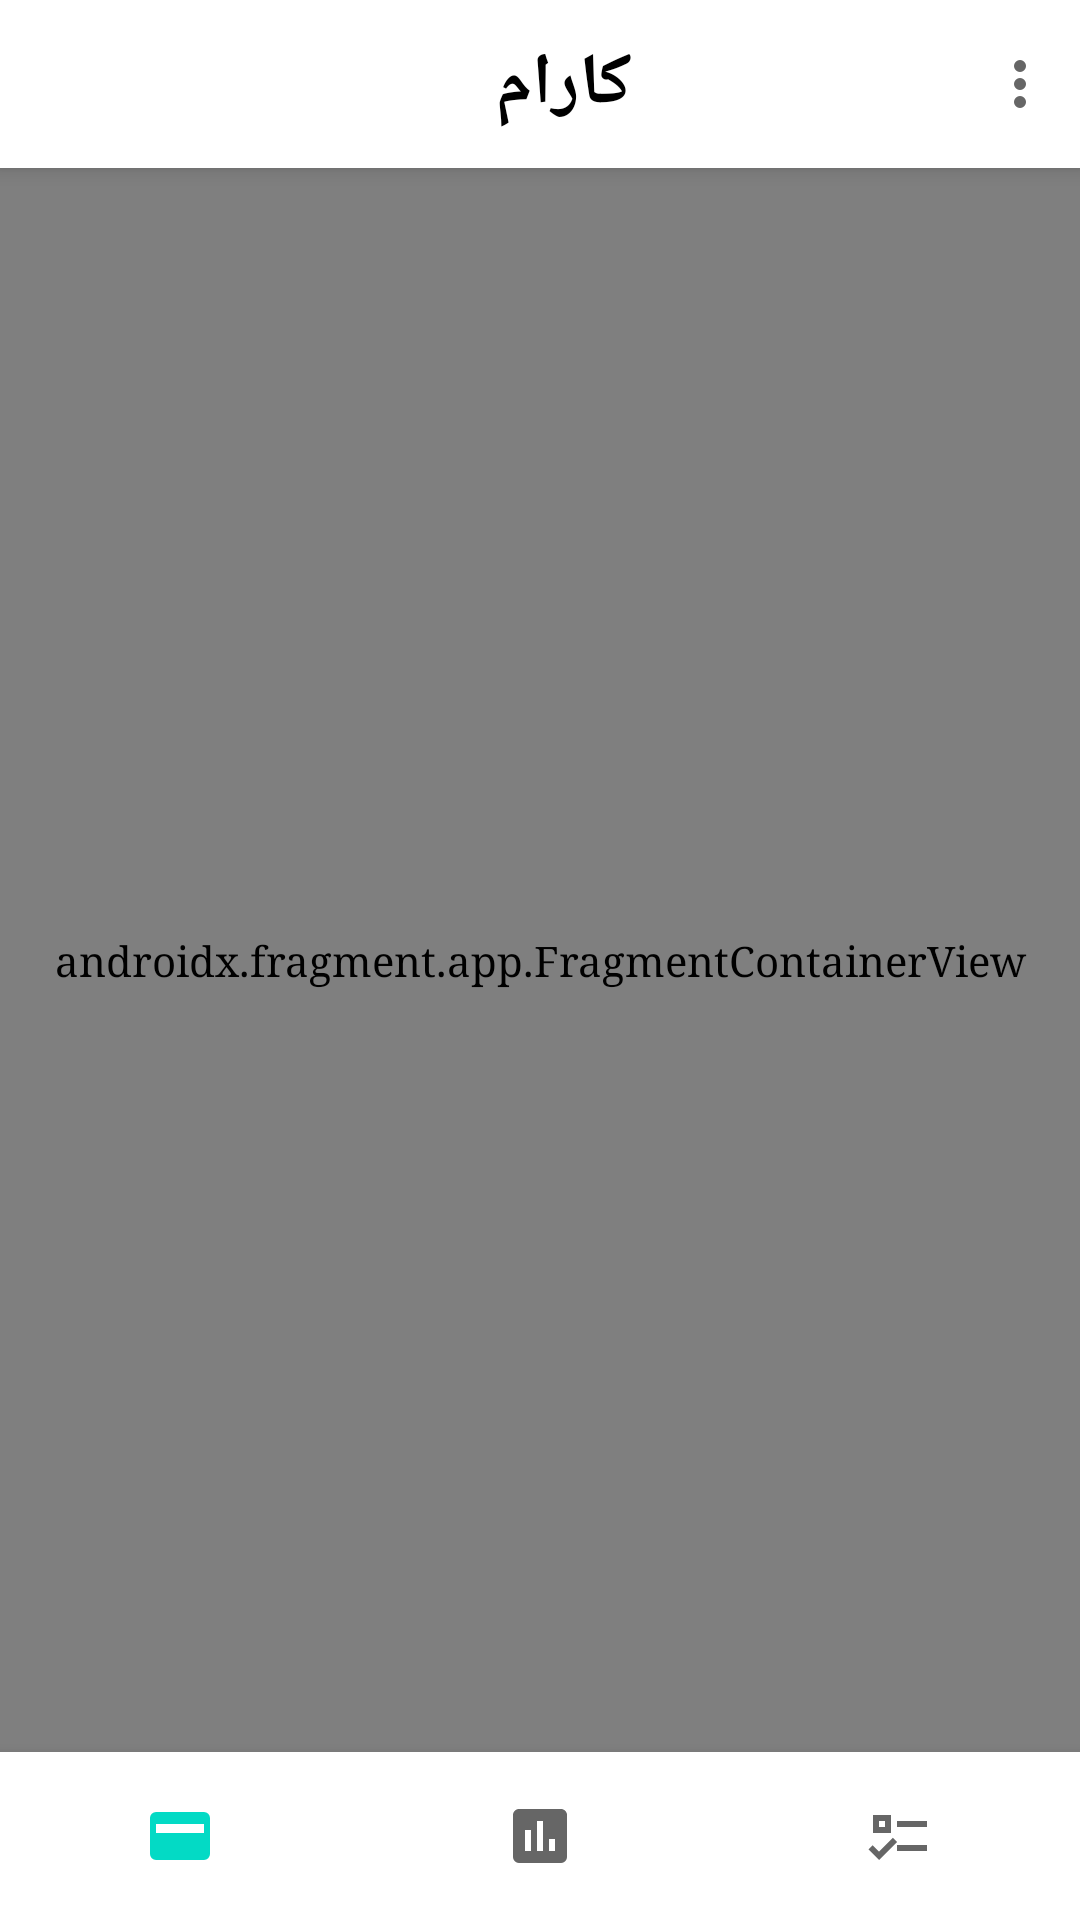

Layout XML and referenced resources for this Android screen:
<!-- AndroidManifest.xml: application theme Theme.Karam -->
<!-- res/layout/activity_main.xml -->
<?xml version="1.0" encoding="utf-8"?>
<androidx.constraintlayout.widget.ConstraintLayout xmlns:android="http://schemas.android.com/apk/res/android"
    xmlns:app="http://schemas.android.com/apk/res-auto"
    xmlns:tools="http://schemas.android.com/tools"
    android:layout_width="match_parent"
    android:layout_height="match_parent"
    tools:context=".MainActivity">

    <com.google.android.material.appbar.MaterialToolbar
        android:id="@+id/toolbar"
        android:layout_width="match_parent"
        android:layout_height="wrap_content"
        android:background="@color/white"
        android:elevation="4dp"
        app:layout_constraintEnd_toEndOf="parent"
        app:layout_constraintStart_toStartOf="parent"
        app:layout_constraintTop_toTopOf="parent"
        tools:targetApi="lollipop">

        <RelativeLayout
            android:layout_width="match_parent"
            android:layout_height="match_parent">

            <ImageView
                android:layout_width="wrap_content"
                android:layout_height="wrap_content"
                android:layout_alignParentEnd="true"
                android:layout_centerVertical="true"
                android:layout_marginEnd="8dp"
                android:src="@drawable/dots_vertical" />

            <TextView
                android:id="@+id/titleTv"
                android:layout_width="wrap_content"
                android:layout_height="wrap_content"
                android:layout_centerInParent="true"
                android:text="کارام"
                android:textColor="@color/black"
                android:textSize="24sp"
                android:textStyle="bold" />
        </RelativeLayout>

    </com.google.android.material.appbar.MaterialToolbar>

    <androidx.fragment.app.FragmentContainerView
        android:id="@+id/nav_host_fragment"
        android:name="androidx.navigation.fragment.NavHostFragment"
        android:layout_width="match_parent"
        android:layout_height="0dp"
        app:defaultNavHost="true"
        app:layout_constraintBottom_toTopOf="@id/btnNavView"
        app:layout_constraintEnd_toEndOf="parent"
        app:layout_constraintStart_toStartOf="parent"
        app:layout_constraintTop_toBottomOf="@id/toolbar"
        app:navGraph="@navigation/nav_graph" />

    <com.google.android.material.bottomnavigation.BottomNavigationView
        android:id="@+id/btnNavView"
        android:layout_width="0dp"
        android:layout_height="wrap_content"
        android:background="?android:attr/windowBackground"
        android:fitsSystemWindows="true"
        app:itemIconTint="@drawable/tab_color"
        app:labelVisibilityMode="unlabeled"
        app:layout_behavior="@string/hide_bottom_view_on_scroll_behavior"
        app:layout_constraintBottom_toBottomOf="parent"
        app:layout_constraintLeft_toLeftOf="parent"
        app:layout_constraintRight_toRightOf="parent"
        app:layout_constraintTop_toTopOf="parent"
        app:layout_constraintVertical_bias="1.0"
        app:menu="@menu/nav_menu" />

</androidx.constraintlayout.widget.ConstraintLayout>
<!-- resources referenced by this layout -->
<resources>
  <color name="black">#FF000000</color>
  <color name="white">#FFFFFFFF</color>
  <!-- drawable dots_vertical (drawable) -->
  <vector xmlns:android="http://schemas.android.com/apk/res/android"
      android:width="24dp"
      android:height="24dp"
      android:viewportWidth="24"
      android:viewportHeight="24">
      <path
          android:fillColor="#666666"
          android:pathData="M12,16A2,2 0 0,1 14,18A2,2 0 0,1 12,20A2,2 0 0,1 10,18A2,2 0 0,1 12,16M12,10A2,2 0 0,1 14,12A2,2 0 0,1 12,14A2,2 0 0,1 10,12A2,2 0 0,1 12,10M12,4A2,2 0 0,1 14,6A2,2 0 0,1 12,8A2,2 0 0,1 10,6A2,2 0 0,1 12,4Z" />
  </vector>
  <!-- drawable tab_color (drawable) -->
  <?xml version="1.0" encoding="utf-8"?>
  <selector xmlns:android="http://schemas.android.com/apk/res/android">
      <item android:color="@color/teal_200" android:state_checked="true"/>
      <item android:color="@color/nav_color"/>
  </selector>
  <style name="Theme.Karam" parent="Theme.MaterialComponents.DayNight.NoActionBar">
          
          <item name="colorPrimary">@color/white</item>
          <item name="colorPrimaryVariant">@color/purple_700</item>
          <item name="colorOnPrimary">@color/white</item>
          
          <item name="colorSecondary">@color/teal_200</item>
          <item name="colorSecondaryVariant">@color/teal_700</item>
          <item name="colorOnSecondary">@color/black</item>
          <item name="android:typeface">serif</item>
          <item name="android:windowLightStatusBar" tools:targetApi="23">true</item>
          
          <item name="android:statusBarColor" tools:targetApi="l">?attr/colorPrimaryVariant</item>
          
      </style>
  <color name="teal_200">#FF03DAC5</color>
  <color name="nav_color">#666666</color>
  <color name="purple_700">#FF3700B3</color>
  <color name="teal_700">#FF018786</color>
</resources>
